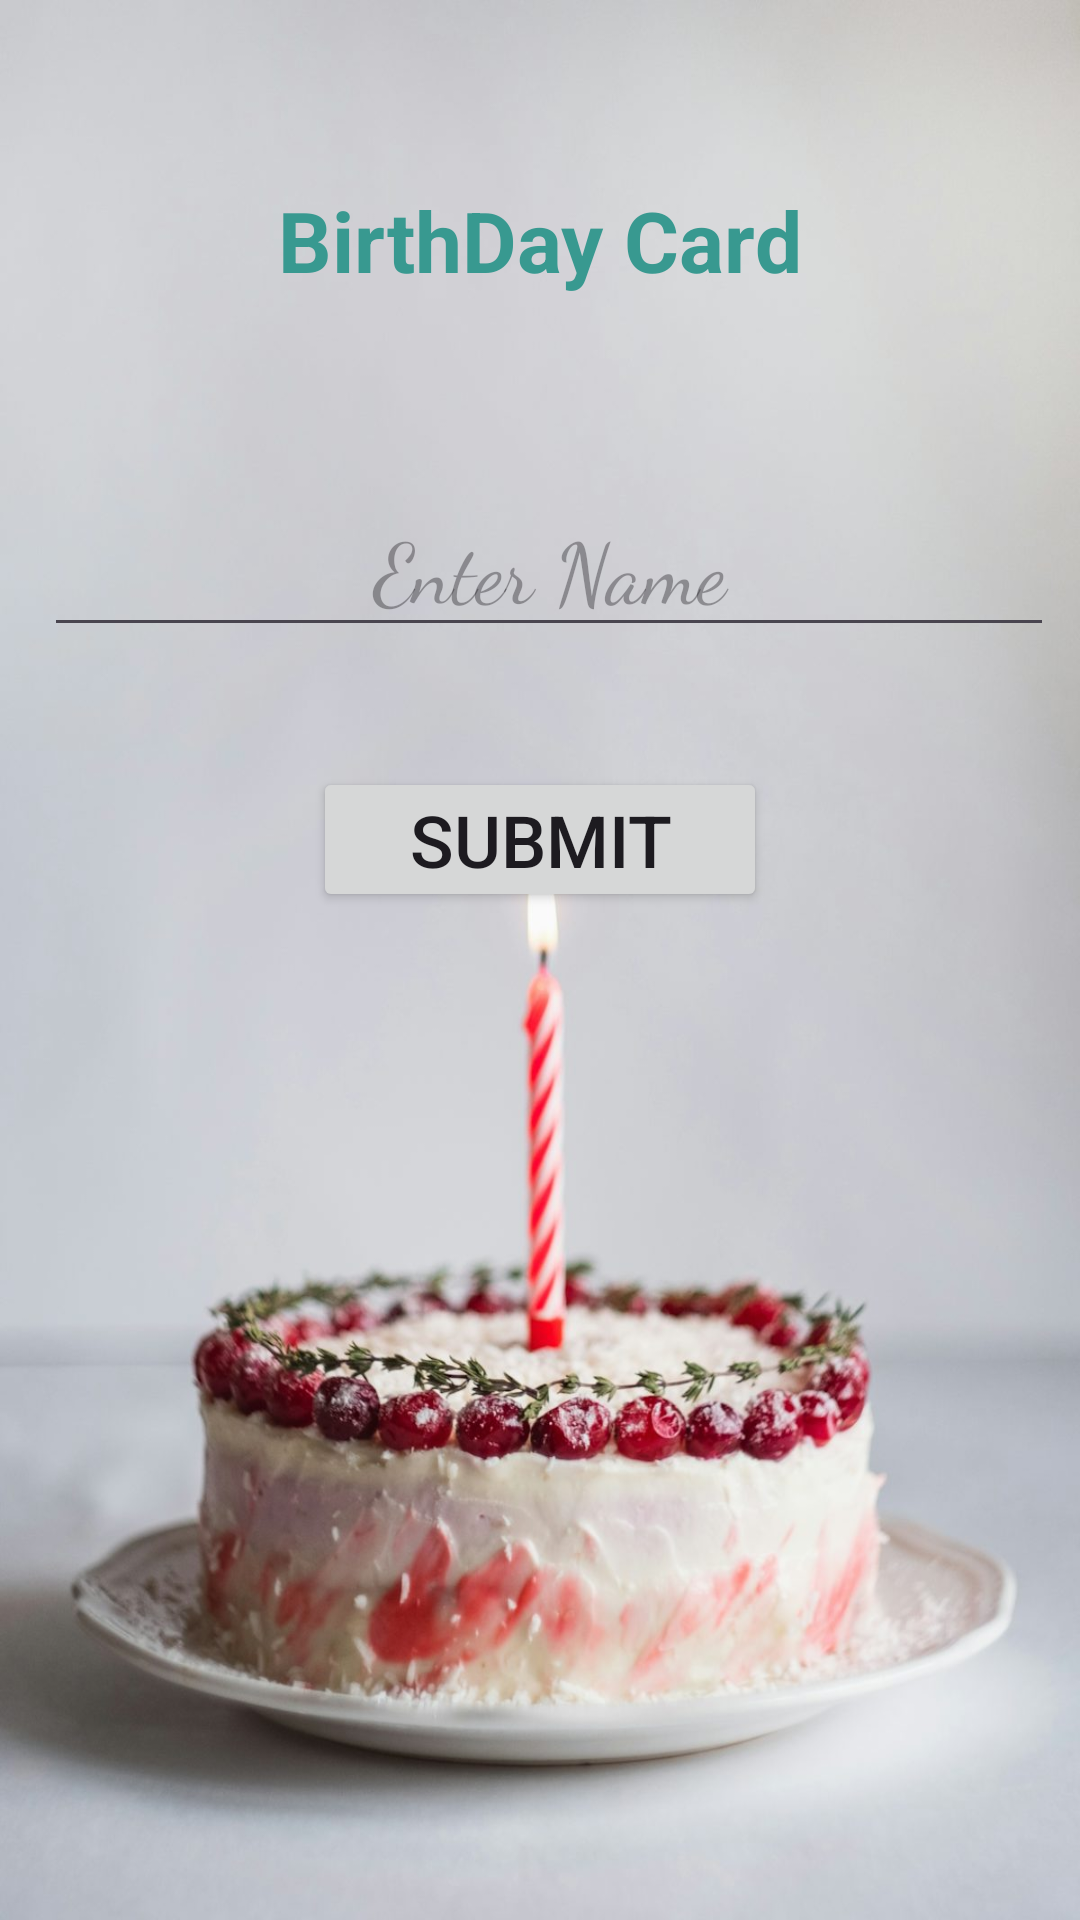

Produce the Android XML layout that renders to this screen, including the resource entries it uses.
<!-- AndroidManifest.xml: application theme Theme.BirthdayBliss -->
<!-- res/layout/activity_main.xml -->
<?xml version="1.0" encoding="utf-8"?>
<androidx.constraintlayout.widget.ConstraintLayout xmlns:android="http://schemas.android.com/apk/res/android"
    xmlns:app="http://schemas.android.com/apk/res-auto"
    xmlns:tools="http://schemas.android.com/tools"
    android:id="@+id/main"
    android:layout_width="match_parent"
    android:layout_height="match_parent"
    android:background="@drawable/cake"
    tools:context=".MainActivity">

    <TextView
        android:id="@+id/textView"
        android:layout_width="wrap_content"
        android:layout_height="wrap_content"
        android:text="BirthDay Card"
        android:textSize="28sp"
        android:textStyle="bold"
        app:layout_constraintStart_toStartOf="parent"
        app:layout_constraintEnd_toEndOf="parent"
        app:layout_constraintTop_toTopOf="parent"
        app:layout_constraintBottom_toTopOf="@id/name"
        android:textColor="#389990"
        app:layout_editor_absoluteX="212dp"
        app:layout_editor_absoluteY="22dp"/>

    <EditText
        android:id="@+id/name"
        android:layout_width="wrap_content"
        android:layout_height="wrap_content"
        android:layout_marginTop="160dp"
        android:ems="10"
        android:fontFamily="cursive"
        android:gravity="center"
        android:hint="Enter Name"
        android:inputType="text"
        android:textColor="#FF0000"
        android:textSize="28sp"
        app:layout_constraintEnd_toEndOf="parent"
        app:layout_constraintHorizontal_bias="0.625"
        app:layout_constraintStart_toStartOf="parent"
        app:layout_constraintTop_toTopOf="parent"
        app:layout_editor_absoluteY="185dp" />

    <Button
        android:id="@+id/submit"
        android:layout_width="wrap_content"
        android:layout_height="wrap_content"
        android:text="Submit"
        android:textSize="24sp"
        android:paddingHorizontal="32dp"
        android:paddingVertical="8sp"
        android:layout_marginTop="40dp"
        app:layout_constraintStart_toStartOf="parent"
        app:layout_constraintEnd_toEndOf="parent"
        app:layout_constraintTop_toBottomOf="@id/name"/>
</androidx.constraintlayout.widget.ConstraintLayout>
<!-- resources referenced by this layout -->
<resources>
  <!-- drawable cake: jpeg bitmap (drawable, 93066 bytes) -->
  <style name="Theme.BirthdayBliss" parent="Base.Theme.BirthdayBliss" />
  <style name="Base.Theme.BirthdayBliss" parent="Theme.Material3.DayNight.NoActionBar">
          
          
      </style>
</resources>
